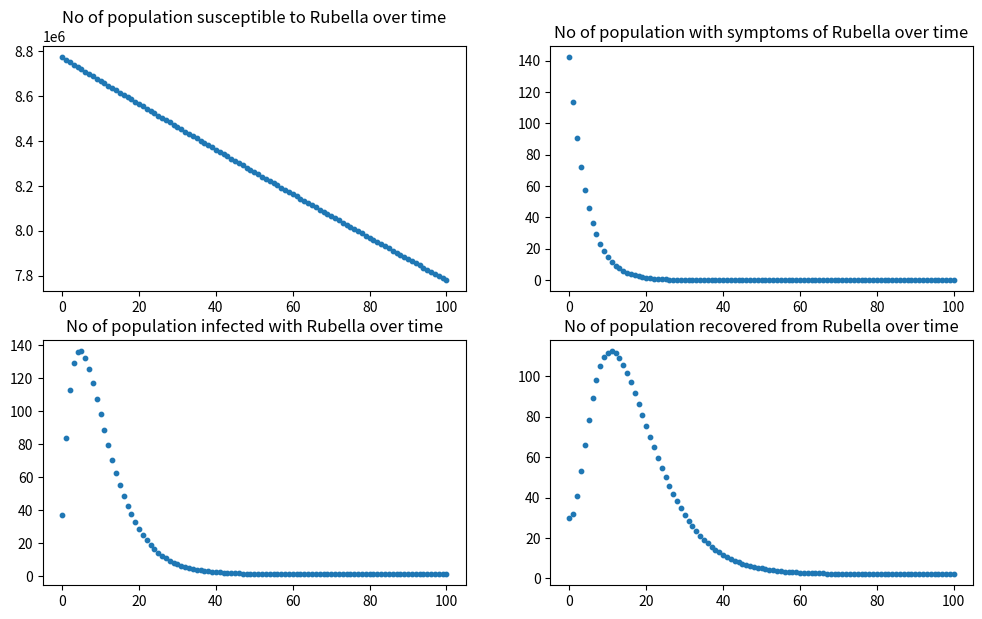

The matplotlib source for this figure:
import numpy as np 
import pandas as pd 
import matplotlib as mpl 
import matplotlib.pyplot as plt 
import seaborn as sns

# Define arrays 
t = []
S = []
E = []
I = [] 
R = []
dS = [] 
dE = [] 
dI = [] 
dR = []

# Define initial variables 
S.append(8771761)    # No of population susceptible to Rubella
E.append(142)        # No of population with symptoms of Rubella 
I.append(37)        # No of population infected with Rubella 
R.append(30)         # No of population recovered from Rubella 

# Parameter values 
h = 1
N = 1
sigma = 0.309 
beta = 0.00000002 
alpha = 0.4 
gamma = 0.1667 
delta = 0.14 
mu = 0.0012 
theta = 0.0187

# Define system of differential equations 
# dS/dt 
def dS(R, E, S):
    return (1 - sigma)*theta*N + delta*R - beta*S*E - mu*S 
# dE/dt
def dE(S, E):
    return beta*S*E - alpha*E - mu*E
# dI/dt 
def dI(E, I):
    return alpha*E - gamma*I - mu*I 
# dR/dt 
def dR(I, R):
    return gamma*I + sigma*theta*N - delta*R - mu*R


for i in range(0,100):
    t.append(i)
    # Runge-Kutta Method Order 4 for dS/dt
    k1 = h * dS(R[i], E[i], S[i])
    k2 = h * dS(R[i]+(h/2), E[i]+(h/2), S[i]+(k1/2))
    k3 = h * dS(R[i]+(h/2), E[i]+(h/2), S[i]+(k2/2))
    k4 = h * dS(R[i]+h, E[i]+h, S[i]+k3)
    S.append(S[i] + (1/6)*(k1 + 2*k2 + 2*k3 + k4))

    # Runge-Kutta Method order 4 for dE/dt 
    l1 = h * dE(S[i], E[i]) 
    l2 = h * dE(S[i]+(h/2), E[i]+(l1/2)) 
    l3 = h * dE(S[i]+(h/2), E[i]+(l2/2)) 
    l4 = h * dE(S[i]+h, E[i]+l3)
    E.append(E[i] + (1/6)*(l1 + 2*l2 + 2*l3 + l4))

    # Runge-Kutta Method order 4 for dI/dt 
    m1 = h * dI(E[i], I[i]) 
    m2 = h * dI(E[i]+(h/2), I[i]+(m1/2))
    m3 = h * dI(E[i]+(h/2), I[i]+(m2/2))
    m4 = h * dI(E[i]+h, I[i]+m3)
    I.append(I[i] + (1/6)*(m1 + 2*m2 + 2*m3 + m4))

    # Runge-Kutta Method order 4 for dR/dt 
    n1 = h * dR(I[i], R[i]) 
    n2 = h * dR(I[i]+(h/2), R[i]+(n1/2)) 
    n3 = h * dR(I[i]+(h/2), R[i]+(n2/2)) 
    n4 = h * dR(I[i]+h, R[i]+n3)
    R.append(R[i] + (1/6)*(n1 + 2*n2 + 2*n3 + n4))

t = list(range(0,101))
d = {'t':t, 'S(t)':S, 'E(t)':E, 'I(t)':I, 'R(t)':R}
df = pd.DataFrame(data=d)
df

# Plot 
figure, axis = plt.subplots(2, 2, figsize=(12, 7))
axis[0, 0].scatter(t, S, s=10)
axis[0, 0].set_title("No of population susceptible to Rubella over time")
axis[0, 1].scatter(t, E, s=10)
axis[0, 1].set_title("No of population with symptoms of Rubella over time")
axis[1, 0].scatter(t, I, s=10)
axis[1, 0].set_title("No of population infected with Rubella over time")
axis[1, 1].scatter(t, R, s=10)
axis[1, 1].set_title("No of population recovered from Rubella over time")
plt.show()

# Export data to csv file
df.to_csv('data.csv')
